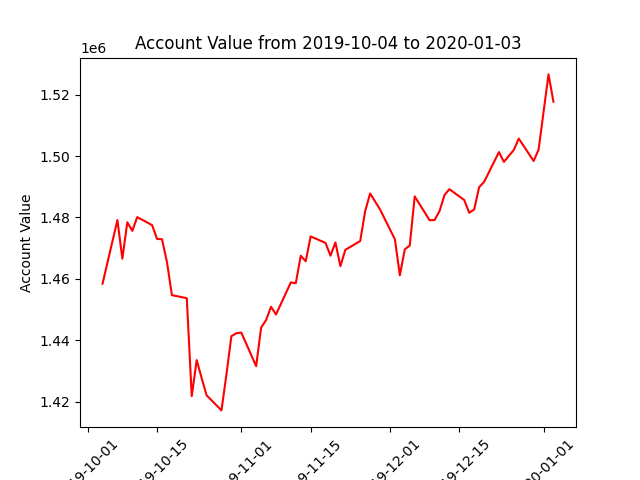

Source data for this figure (header and first rows):
datadate, account_value
20191004, 1458442
20191007, 1479152
20191008, 1466590
20191009, 1478438
20191010, 1475632
20191011, 1480119
20191014, 1477513
20191015, 1473012
20191016, 1472911
20191017, 1465458
20191018, 1454705
20191021, 1453719
20191022, 1421827
20191023, 1433552
20191024, 1427683
20191025, 1422087
20191028, 1417172
20191029, 1428836
20191030, 1441341
20191031, 1442295
20191101, 1442517
20191104, 1431583
20191105, 1444123
20191106, 1446572
20191107, 1450925
20191108, 1448395
20191111, 1458845
20191112, 1458594
20191113, 1467545
20191114, 1465738
20191115, 1473828
20191118, 1471710
20191119, 1467552
20191120, 1471851
20191121, 1464143
20191122, 1469468
20191125, 1472318
20191126, 1482053
20191127, 1487831
20191129, 1482615
20191202, 1472887
20191203, 1461158
20191204, 1469652
20191205, 1470851
20191206, 1486861
20191209, 1479114
20191210, 1479161
20191211, 1482032
20191212, 1487283
20191213, 1489219
20191216, 1485674
20191217, 1481518
20191218, 1482601
20191219, 1489867
20191220, 1491573
20191223, 1501292
20191224, 1498116
20191226, 1501992
20191227, 1505695
20191230, 1498396
... 3 more rows
